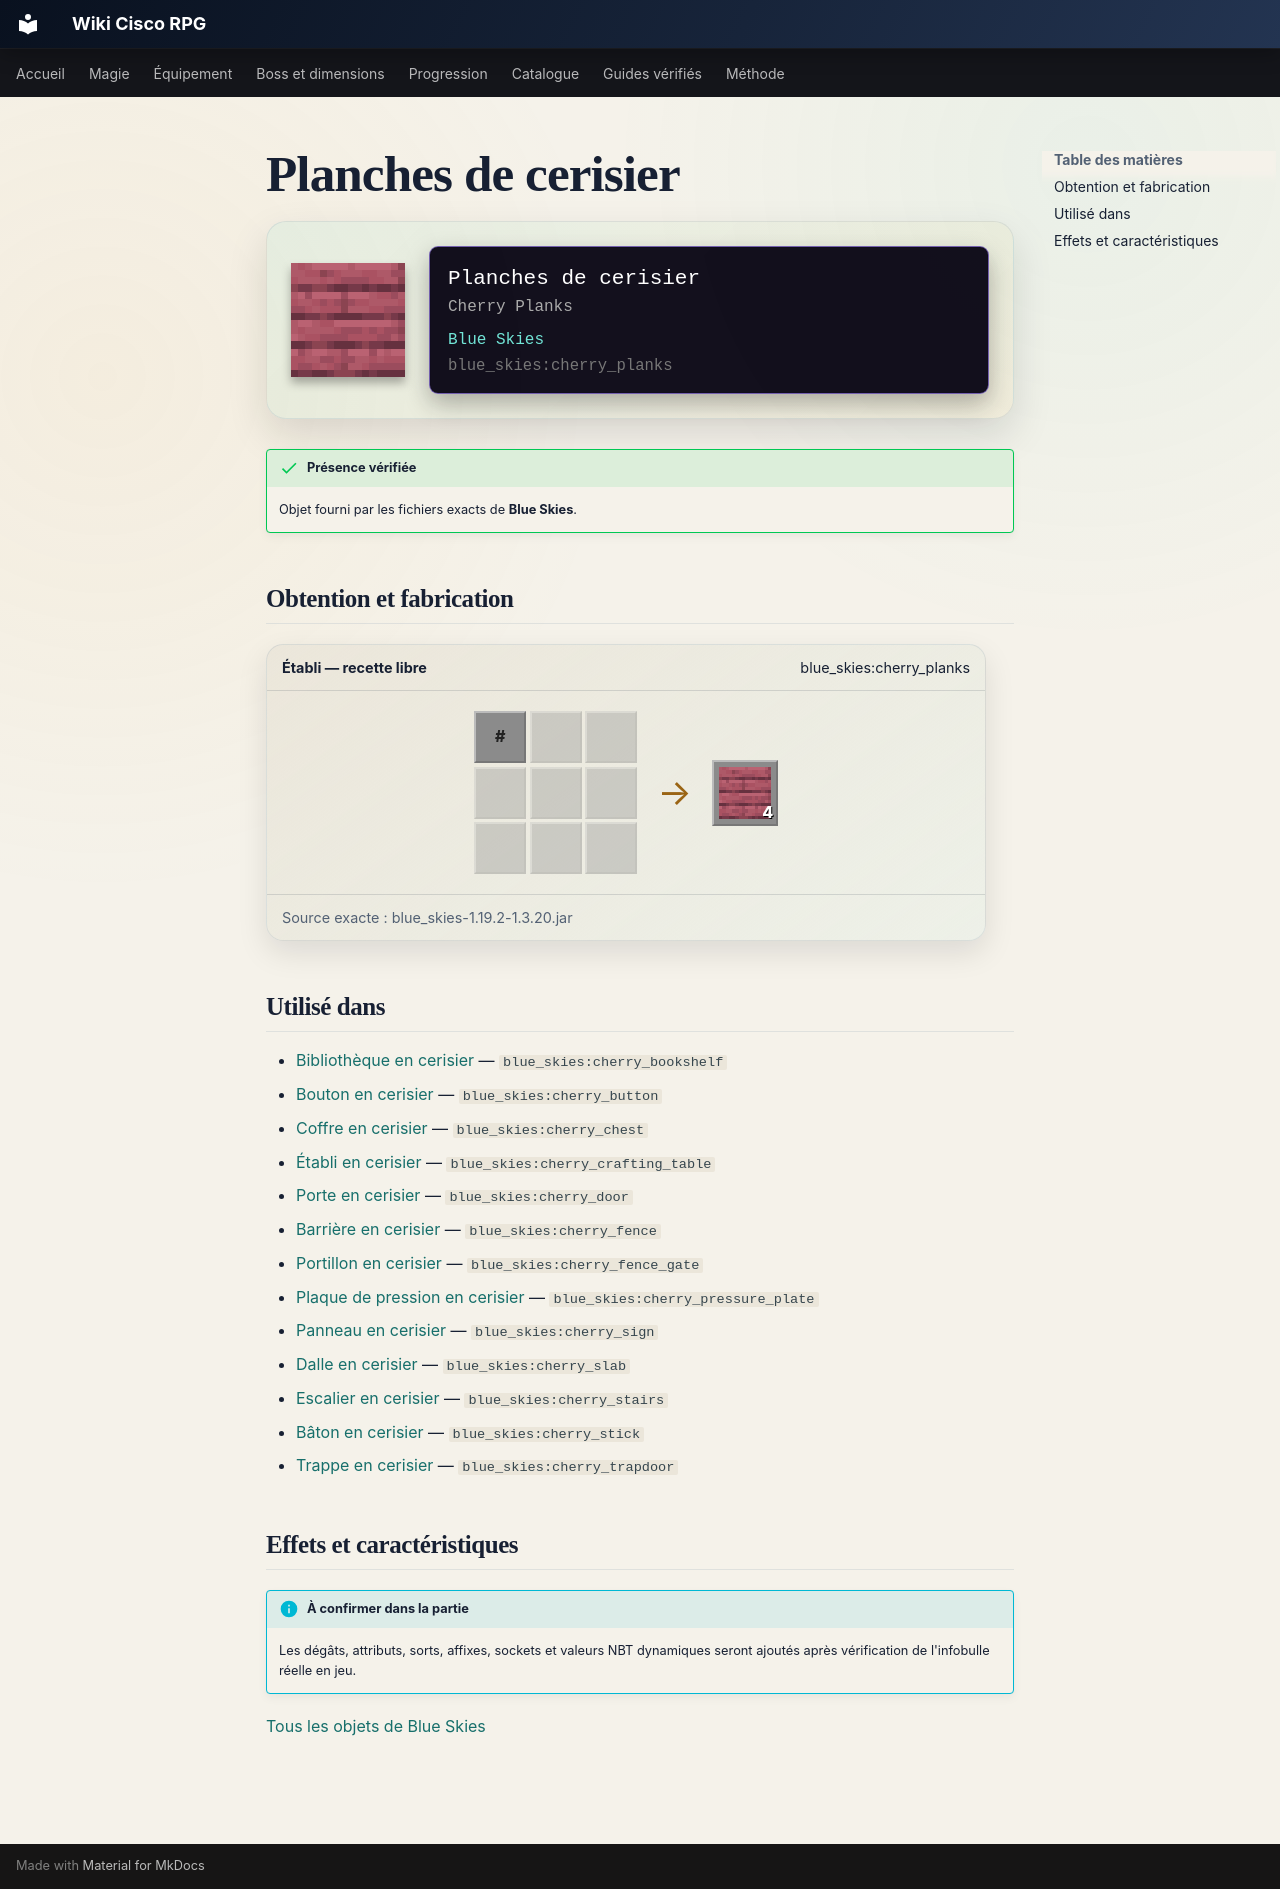

repository: Kloups-Dev/wiki-cisco-rpg · page: catalogue/objets/blue_skies/cherry_planks/index.html · generator: mkdocs

# Planches de cerisier

<div class="mc-item-showcase">
<img class="mc-item-icon" src="../../../../assets/generated/items/blue_skies/cherry_planks.png" alt="Planches de cerisier">
<div class="mc-tooltip-card">
<div class="mc-tooltip-card__name">Planches de cerisier</div>
<div class="mc-tooltip-card__alias">Cherry Planks</div>
<div class="mc-tooltip-card__mod">Blue Skies</div>
<div class="mc-tooltip-card__id">blue_skies:cherry_planks</div>
</div>
</div>

!!! success "Présence vérifiée"
    Objet fourni par les fichiers exacts de **Blue Skies**.

## Obtention et fabrication

<div class="jei-recipe"><div class="jei-recipe__head"><strong>Établi — recette libre</strong><span>blue_skies:cherry_planks</span></div><div class="jei-recipe__body"><div class="jei-grid"><span class="jei-slot jei-slot--tag" title="#blue_skies:logs/cherry">#</span><span class="jei-slot jei-slot--empty"></span><span class="jei-slot jei-slot--empty"></span><span class="jei-slot jei-slot--empty"></span><span class="jei-slot jei-slot--empty"></span><span class="jei-slot jei-slot--empty"></span><span class="jei-slot jei-slot--empty"></span><span class="jei-slot jei-slot--empty"></span><span class="jei-slot jei-slot--empty"></span></div><span class="jei-arrow">→</span><span class="jei-slot jei-slot--result"><img src="../../../../assets/generated/items/blue_skies/cherry_planks.png" alt=""><span class="jei-count">4</span></span></div><div class="jei-recipe__source">Source exacte : blue_skies-1.19.2-1.3.20.jar</div></div>

## Utilisé dans

- [Bibliothèque en cerisier](../../../catalogue/objets/blue_skies/cherry_bookshelf.md) — <code>blue_skies:cherry_bookshelf</code>
- [Bouton en cerisier](../../../catalogue/objets/blue_skies/cherry_button.md) — <code>blue_skies:cherry_button</code>
- [Coffre en cerisier](../../../catalogue/objets/blue_skies/cherry_chest.md) — <code>blue_skies:cherry_chest</code>
- [Établi en cerisier](../../../catalogue/objets/blue_skies/cherry_crafting_table.md) — <code>blue_skies:cherry_crafting_table</code>
- [Porte en cerisier](../../../catalogue/objets/blue_skies/cherry_door.md) — <code>blue_skies:cherry_door</code>
- [Barrière en cerisier](../../../catalogue/objets/blue_skies/cherry_fence.md) — <code>blue_skies:cherry_fence</code>
- [Portillon en cerisier](../../../catalogue/objets/blue_skies/cherry_fence_gate.md) — <code>blue_skies:cherry_fence_gate</code>
- [Plaque de pression en cerisier](../../../catalogue/objets/blue_skies/cherry_pressure_plate.md) — <code>blue_skies:cherry_pressure_plate</code>
- [Panneau en cerisier](../../../catalogue/objets/blue_skies/cherry_sign.md) — <code>blue_skies:cherry_sign</code>
- [Dalle en cerisier](../../../catalogue/objets/blue_skies/cherry_slab.md) — <code>blue_skies:cherry_slab</code>
- [Escalier en cerisier](../../../catalogue/objets/blue_skies/cherry_stairs.md) — <code>blue_skies:cherry_stairs</code>
- [Bâton en cerisier](../../../catalogue/objets/blue_skies/cherry_stick.md) — <code>blue_skies:cherry_stick</code>
- [Trappe en cerisier](../../../catalogue/objets/blue_skies/cherry_trapdoor.md) — <code>blue_skies:cherry_trapdoor</code>

## Effets et caractéristiques

!!! info "À confirmer dans la partie"
    Les dégâts, attributs, sorts, affixes, sockets et valeurs NBT dynamiques seront ajoutés après vérification de l'infobulle réelle en jeu.

[Tous les objets de Blue Skies](../../../contenu/blue-skies.md)
